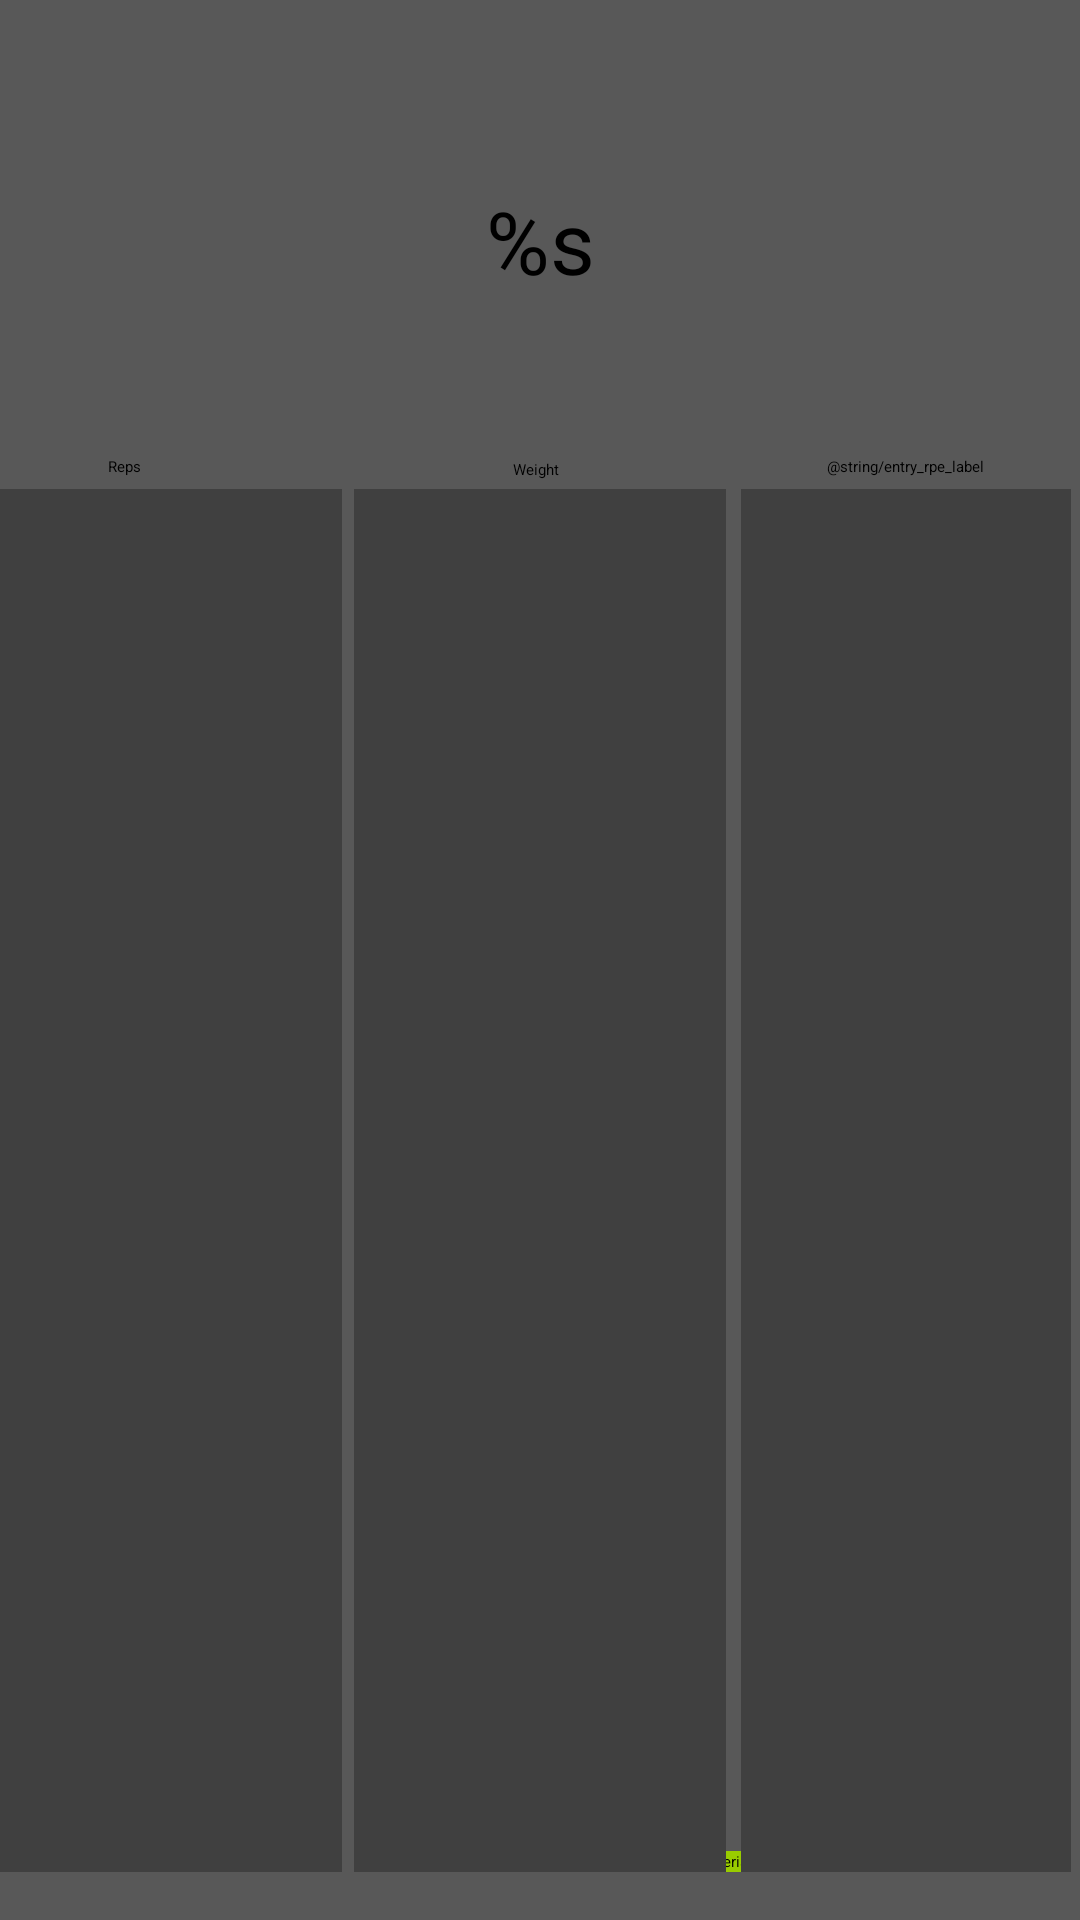

Write the Android layout XML for this screen, with the resource values it uses.
<!-- AndroidManifest.xml: activity theme AppTheme.EntryTheme -->
<!-- res/layout/activity_entry.xml -->
<?xml version="1.0" encoding="utf-8"?>
<android.support.constraint.ConstraintLayout xmlns:android="http://schemas.android.com/apk/res/android"
    xmlns:app="http://schemas.android.com/apk/res-auto"
    xmlns:tools="http://schemas.android.com/tools"
    android:layout_width="match_parent"
    android:layout_height="match_parent"
    tools:context="com.example.strengthlog.ui.activities.EntryActivity"
    android:background="@color/colorBackground"
    tools:layout_editor_absoluteY="25dp"
    tools:layout_editor_absoluteX="0dp">

    <android.support.design.widget.AppBarLayout
        android:layout_width="0dp"
        android:layout_height="58dp"
        android:theme="@style/AppTheme.AppBarOverlay"
        android:weightSum="1"
        tools:layout_constraintTop_creator="1"
        tools:layout_constraintRight_creator="1"
        app:layout_constraintRight_toRightOf="parent"
        tools:layout_constraintLeft_creator="1"
        app:layout_constraintLeft_toLeftOf="parent"
        app:layout_constraintTop_toTopOf="@+id/include"
        android:id="@+id/appBarLayout">

        <android.support.v7.widget.Toolbar
            android:id="@+id/entry_toolbar"
            android:layout_width="match_parent"
            android:layout_height="wrap_content"
            android:background="?attr/colorPrimary"
            android:theme="@style/AppTheme.AppBarOverlay"
            android:title="@string/title_activity_entry"
            android:titleTextColor="@color/actionBarText"
            app:layout_constraintLeft_toLeftOf="parent"
            app:layout_constraintRight_toRightOf="parent"
            tools:layout_constraintLeft_creator="1"
            tools:layout_constraintRight_creator="1"
            tools:layout_constraintTop_creator="1" />

    </android.support.design.widget.AppBarLayout>


    <android.support.design.widget.FloatingActionButton
        android:id="@+id/entry_fab"
        android:layout_width="wrap_content"
        android:layout_height="wrap_content"
        android:layout_gravity="bottom|end"
        app:srcCompat="@android:drawable/ic_input_add"
        android:layout_marginEnd="14dp"
        android:tint="@android:color/white"
        android:backgroundTint="@android:color/holo_green_light"
        app:layout_constraintBottom_toBottomOf="parent"
        android:layout_marginRight="14dp"
        android:layout_marginBottom="16dp"
        app:layout_constraintRight_toRightOf="parent" />

    <include
        android:id="@+id/include"
        layout="@layout/content_entry"
        android:layout_height="0dp"
        android:layout_width="0dp"
        app:layout_constraintRight_toLeftOf="parent"
        tools:layout_constraintTop_creator="1"
        tools:layout_constraintRight_creator="1"
        tools:layout_constraintBottom_creator="1"
        app:layout_constraintBottom_toTopOf="parent"
        tools:layout_constraintLeft_creator="1"
        app:layout_constraintLeft_toLeftOf="parent"
        app:layout_constraintTop_toTopOf="parent" />

    <TextView
        android:id="@+id/rpe_textView"
        android:layout_width="wrap_content"
        android:layout_height="wrap_content"
        android:text="@string/entry_rpe_label"
        tools:layout_constraintTop_creator="1"
        tools:layout_constraintRight_creator="1"
        app:layout_constraintRight_toRightOf="@+id/rpe_listView"
        android:layout_marginTop="152dp"
        tools:layout_constraintLeft_creator="1"
        app:layout_constraintLeft_toLeftOf="@+id/rpe_listView"
        app:layout_constraintTop_toTopOf="parent" />

    <TextView
        android:id="@+id/reps_textView"
        android:layout_width="wrap_content"
        android:layout_height="wrap_content"
        android:text="@string/entry_reps_label"
        tools:layout_constraintBottom_creator="1"
        app:layout_constraintBottom_toTopOf="@+id/reps_listView"
        android:layout_marginStart="36dp"
        tools:layout_constraintLeft_creator="1"
        android:layout_marginBottom="4dp"
        app:layout_constraintLeft_toLeftOf="@+id/reps_listView" />

    <TextView
        android:id="@+id/weight_textView3"
        android:layout_width="wrap_content"
        android:layout_height="wrap_content"
        android:text="@string/entry_weight_label"
        tools:layout_constraintTop_creator="1"
        tools:layout_constraintRight_creator="1"
        android:layout_marginStart="169dp"
        android:layout_marginEnd="169dp"
        app:layout_constraintRight_toRightOf="@+id/rpe_listView"
        android:layout_marginTop="1dp"
        tools:layout_constraintLeft_creator="1"
        app:layout_constraintLeft_toLeftOf="@+id/reps_listView"
        app:layout_constraintTop_toTopOf="@+id/rpe_textView" />

    <TextView
        android:id="@+id/date_text_label"
        android:layout_width="0dp"
        android:layout_height="0dp"
        android:text="@string/lift_label"
        android:textAlignment="center"
        android:textSize="14pt"
        app:layout_constraintLeft_toLeftOf="parent"
        app:layout_constraintRight_toRightOf="parent"
        tools:layout_constraintTop_creator="1"
        tools:layout_constraintRight_creator="1"
        tools:layout_constraintLeft_creator="1"
        app:layout_constraintHorizontal_bias="0.0"
        tools:layout_constraintBottom_creator="1"
        app:layout_constraintBottom_toTopOf="@+id/reps_textView"
        android:layout_marginTop="3dp"
        app:layout_constraintTop_toBottomOf="@+id/appBarLayout"
        android:layout_marginBottom="8dp" />

    <ListView
        android:id="@+id/reps_listView"
        android:layout_width="0dp"
        android:layout_height="0dp"

        android:layout_marginEnd="4dp"
        android:background="@color/colorPrimaryDark"
        android:textAlignment="center"

        app:layout_constraintRight_toLeftOf="@+id/weight_listView"
        tools:layout_constraintTop_creator="1"
        tools:layout_constraintRight_creator="1"
        tools:layout_constraintBottom_creator="1"
        app:layout_constraintBottom_toBottomOf="@+id/weight_listView"
        tools:layout_constraintLeft_creator="1"
        app:layout_constraintLeft_toLeftOf="parent"
        app:layout_constraintTop_toTopOf="@+id/weight_listView" />

    <ListView
        android:id="@+id/weight_listView"
        android:layout_width="124dp"
        android:layout_height="0dp"

        android:background="@color/colorPrimaryDark"
        android:textAlignment="center"
        tools:layout_constraintTop_creator="1"
        tools:layout_constraintRight_creator="1"
        tools:layout_constraintBottom_creator="1"
        app:layout_constraintBottom_toBottomOf="@+id/entry_fab"
        app:layout_constraintRight_toRightOf="parent"
        android:layout_marginTop="3dp"
        app:layout_constraintTop_toBottomOf="@+id/weight_textView3"
        tools:layout_constraintLeft_creator="1"
        app:layout_constraintLeft_toLeftOf="parent" />

    <ListView
        android:id="@+id/rpe_listView"
        android:layout_width="0dp"
        android:layout_height="0dp"
        android:layout_marginEnd="3dp"
        android:layout_marginStart="5dp"
        android:background="@color/colorPrimaryDark"
        android:textAlignment="center"
        tools:layout_constraintTop_creator="1"
        tools:layout_constraintRight_creator="1"
        tools:layout_constraintBottom_creator="1"
        app:layout_constraintBottom_toBottomOf="@+id/weight_listView"
        app:layout_constraintRight_toRightOf="parent"
        tools:layout_constraintLeft_creator="1"
        app:layout_constraintTop_toTopOf="@+id/weight_listView"
        app:layout_constraintLeft_toRightOf="@+id/weight_listView" />


</android.support.constraint.ConstraintLayout>
<!-- res/layout/content_entry.xml (included above) -->
<?xml version="1.0" encoding="utf-8"?>
<android.support.constraint.ConstraintLayout xmlns:android="http://schemas.android.com/apk/res/android"
    xmlns:app="http://schemas.android.com/apk/res-auto"
    xmlns:tools="http://schemas.android.com/tools"
    android:layout_width="match_parent"
    android:layout_height="match_parent"
    app:layout_behavior="@string/appbar_scrolling_view_behavior"
    tools:context="com.example.strengthlog.ui.activities.EntryActivity"
    tools:showIn="@layout/activity_entry">

</android.support.constraint.ConstraintLayout>
<!-- resources referenced by this layout -->
<resources>
  <color name="actionBarText">#FFFFFF</color>
  <color name="colorBackground">#585858</color>
  <color name="colorPrimaryDark">#404040</color>
  <string name="entry_reps_label">Reps</string>
  <string name="entry_weight_label">Weight</string>
  <string name="lift_label">%s</string>
  <string name="title_activity_entry">Log</string>
  <style name="AppTheme.AppBarOverlay" parent="Theme.AppCompat">
          <item name="colorPrimary">@color/colorPrimary</item>
          <item name="colorPrimaryDark">@color/colorPrimaryDark</item>
          <item name="colorAccent">@color/actionBarText</item>
          <item name="android:textColor">@color/actionBarText</item>
          <item name="android:actionMenuTextColor">@color/actionBarText</item>
      </style>
  <color name="colorPrimary">#454545</color>
</resources>
